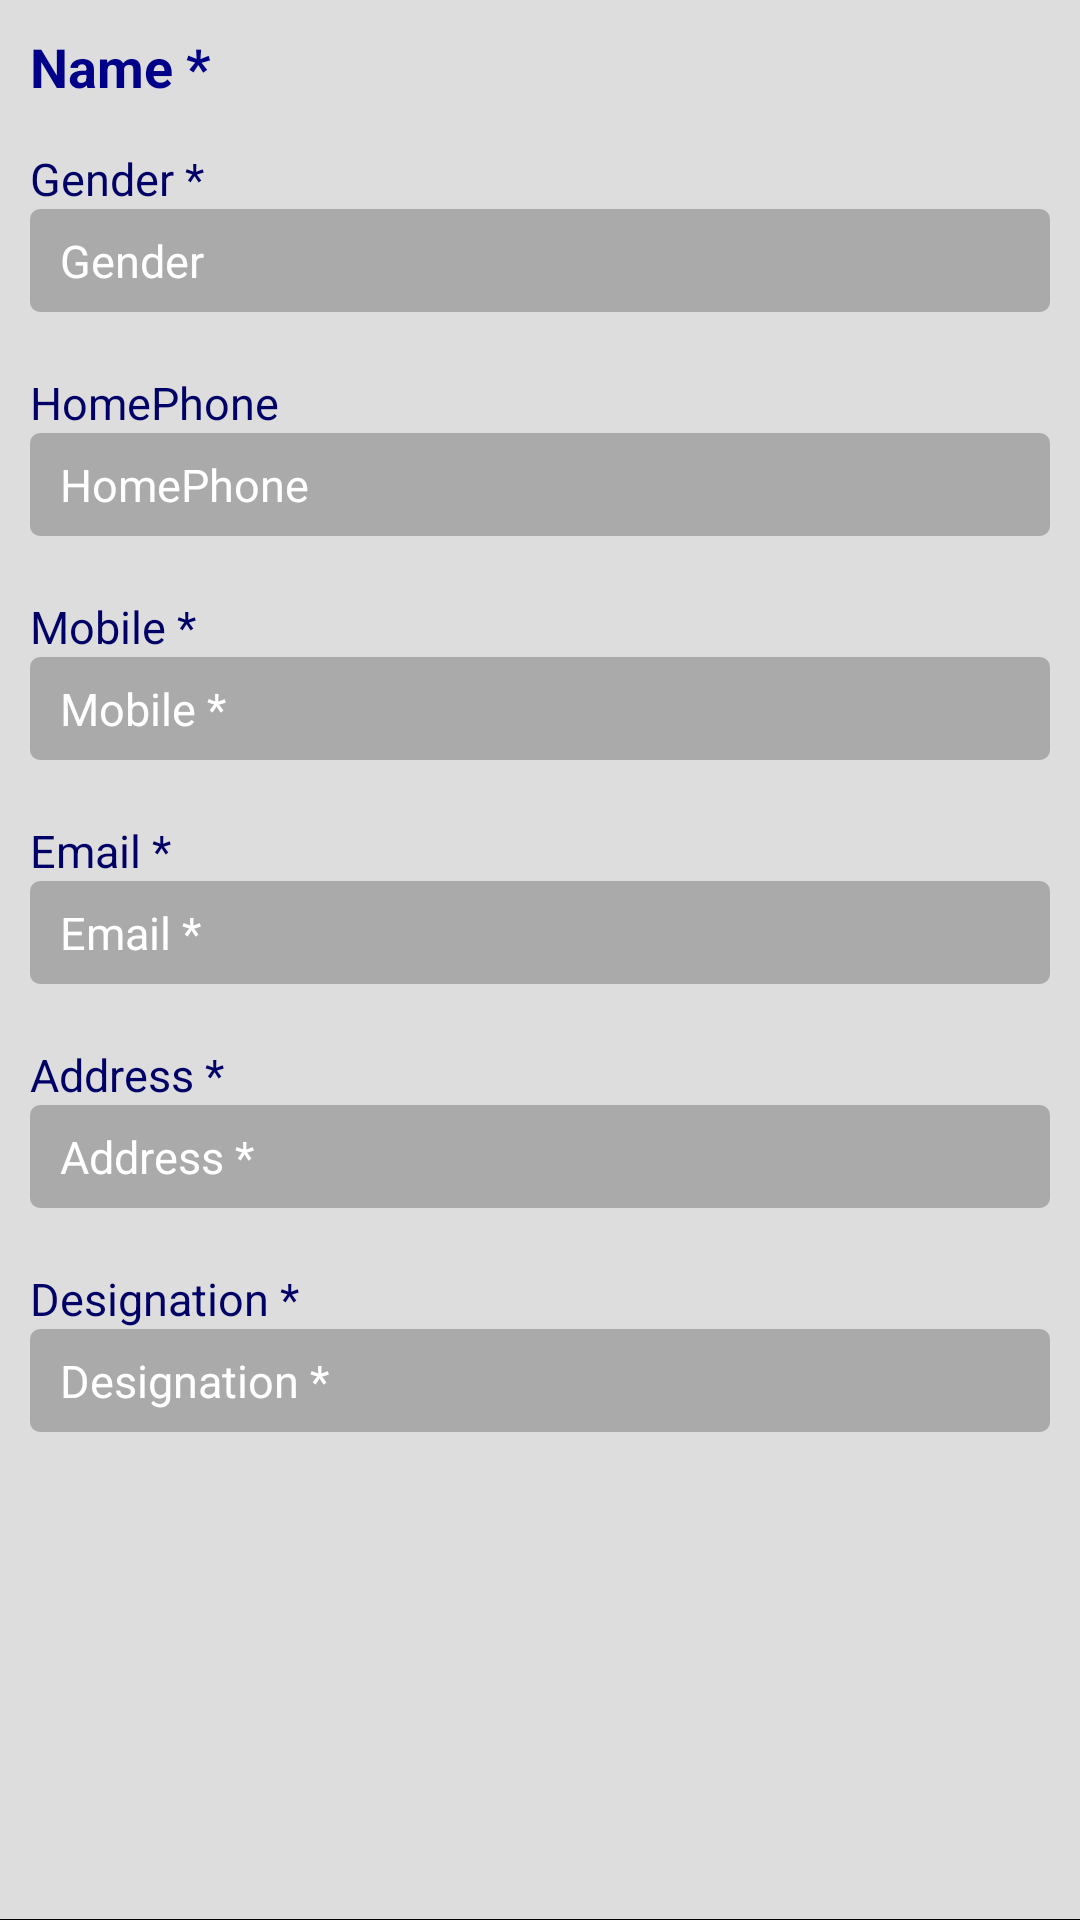

Layout XML and referenced resources for this Android screen:
<!-- AndroidManifest.xml: activity theme MyThemeWithDialog -->
<!-- res/layout/employee_view.xml -->
<?xml version="1.0" encoding="utf-8"?>
<LinearLayout xmlns:android="http://schemas.android.com/apk/res/android"
    android:id="@+id/linearLayoutEmployee"
    android:layout_width="match_parent"
    android:layout_height="match_parent"
    android:orientation="vertical" >

    <LinearLayout
        android:layout_width="match_parent"
        android:layout_height="wrap_content"
        android:layout_weight="0.62"
        android:background="#dddddd"
        android:orientation="vertical" >

        

        <LinearLayout
            android:layout_width="match_parent"
            android:layout_height="wrap_content"
            android:layout_marginBottom="5dp"
            android:layout_marginRight="10dp"
            android:layout_marginTop="10dp"
            android:orientation="vertical" >

            <TextView
                android:id="@+id/textViewEmployeeName"
                android:layout_width="wrap_content"
                android:layout_height="wrap_content"
                android:paddingLeft="10dp"
                android:text="@string/employeeName"
                android:textAppearance="?android:attr/textAppearanceLarge"
                android:textColor="#000088"
                android:textSize="18dp"
                android:textStyle="bold" />
        </LinearLayout>

        

        <LinearLayout
            android:layout_width="match_parent"
            android:layout_height="wrap_content"
            android:layout_marginBottom="10dp"
            android:layout_marginRight="10dp"
            android:layout_marginTop="10dp"
            android:orientation="vertical" >

            <TextView
                android:id="@+id/textViewEmployeeGender"
                android:layout_width="wrap_content"
                android:layout_height="wrap_content"
                android:paddingLeft="10dp"
                android:text="@string/employeeGender"
                android:textAppearance="?android:attr/textAppearanceLarge"
                android:textColor="#000066"
                android:textSize="15dp" />

            <TextView
                android:id="@+id/editTextEmployeeGender"
                android:layout_width="match_parent"
                android:layout_height="wrap_content"
                android:layout_marginLeft="10dp"
                android:background="@drawable/customview"
                android:ems="10"
                android:paddingBottom="7dp"
                android:paddingLeft="10dp"
                android:paddingTop="7dp"
                android:text="Gender"
                android:textColor="#ffffff"
                android:textSize="15dp" >
            </TextView>
        </LinearLayout>

        

        <LinearLayout
            android:layout_width="match_parent"
            android:layout_height="wrap_content"
            android:layout_marginBottom="10dp"
            android:layout_marginRight="10dp"
            android:layout_marginTop="10dp"
            android:orientation="vertical" >

            <TextView
                android:id="@+id/textViewEmployeeHomePhone"
                android:layout_width="wrap_content"
                android:layout_height="wrap_content"
                android:paddingLeft="10dp"
                android:text="@string/employeeHomePhone"
                android:textAppearance="?android:attr/textAppearanceLarge"
                android:textColor="#000066"
                android:textSize="15dp" />

            <TextView
                android:id="@+id/editTextEmployeeHomePhone"
                android:layout_width="match_parent"
                android:layout_height="wrap_content"
                android:layout_marginLeft="10dp"
                android:background="@drawable/customview"
                android:ems="10"
                android:paddingBottom="7dp"
                android:paddingLeft="10dp"
                android:paddingTop="7dp"
                android:text="@string/employeeHomePhone"
                android:textColor="#ffffff"
                android:textSize="15dp" >
            </TextView>
        </LinearLayout>

        

        <LinearLayout
            android:layout_width="match_parent"
            android:layout_height="wrap_content"
            android:layout_marginBottom="10dp"
            android:layout_marginRight="10dp"
            android:layout_marginTop="10dp"
            android:orientation="vertical" >

            <TextView
                android:id="@+id/textViewEmployeeMobile"
                android:layout_width="wrap_content"
                android:layout_height="wrap_content"
                android:paddingLeft="10dp"
                android:text="@string/employeeMobile"
                android:textAppearance="?android:attr/textAppearanceLarge"
                android:textColor="#000066"
                android:textSize="15dp" />

            <TextView
                android:id="@+id/editTextEmployeeMobile"
                android:layout_width="match_parent"
                android:layout_height="wrap_content"
                android:layout_marginLeft="10dp"
                android:background="@drawable/customview"
                android:ems="10"
                android:gravity="left"
                android:paddingBottom="7dp"
                android:paddingLeft="10dp"
                android:paddingRight="10dp"
                android:paddingTop="7dp"
                android:text="@string/employeeMobile"
                android:textColor="#ffffff"
                android:textSize="15dp" >
            </TextView>
        </LinearLayout>

        

        <LinearLayout
            android:layout_width="match_parent"
            android:layout_height="wrap_content"
            android:layout_marginBottom="10dp"
            android:layout_marginRight="10dp"
            android:layout_marginTop="10dp"
            android:orientation="vertical" >

            <TextView
                android:id="@+id/textViewEmployeeEmail"
                android:layout_width="wrap_content"
                android:layout_height="wrap_content"
                android:paddingLeft="10dp"
                android:text="@string/employeeEmail"
                android:textAppearance="?android:attr/textAppearanceLarge"
                android:textColor="#000066"
                android:textSize="15dp" />

            <TextView
                android:id="@+id/editTextEmployeeEmail"
                android:layout_width="match_parent"
                android:layout_height="wrap_content"
                android:layout_marginLeft="10dp"
                android:background="@drawable/customview"
                android:ems="10"
                android:gravity="left"
                android:paddingBottom="7dp"
                android:paddingLeft="10dp"
                android:paddingRight="10dp"
                android:paddingTop="7dp"
                android:text="@string/employeeEmail"
                android:textColor="#ffffff"
                android:textSize="15dp" >
            </TextView>
        </LinearLayout>

        

        <LinearLayout
            android:layout_width="match_parent"
            android:layout_height="wrap_content"
            android:layout_marginBottom="10dp"
            android:layout_marginRight="10dp"
            android:layout_marginTop="10dp"
            android:orientation="vertical" >

            <TextView
                android:id="@+id/textViewEmployeeAddress"
                android:layout_width="wrap_content"
                android:layout_height="wrap_content"
                android:paddingLeft="10dp"
                android:text="@string/employeeAddress"
                android:textAppearance="?android:attr/textAppearanceLarge"
                android:textColor="#000066"
                android:textSize="15dp" />

            <TextView
                android:id="@+id/editTextEmployeeAddress"
                android:layout_width="match_parent"
                android:layout_height="wrap_content"
                android:layout_marginLeft="10dp"
                android:background="@drawable/customview"
                android:ems="10"
                android:gravity="left"
                android:paddingBottom="7dp"
                android:paddingLeft="10dp"
                android:paddingRight="10dp"
                android:paddingTop="7dp"
                android:text="@string/employeeAddress"
                android:textColor="#ffffff"
                android:textSize="15dp" >
            </TextView>
        </LinearLayout>

        

        <LinearLayout
            android:layout_width="match_parent"
            android:layout_height="wrap_content"
            android:layout_marginBottom="10dp"
            android:layout_marginRight="10dp"
            android:layout_marginTop="10dp"
            android:orientation="vertical" >

            <TextView
                android:id="@+id/textViewEmployeeDesignation"
                android:layout_width="wrap_content"
                android:layout_height="wrap_content"
                android:paddingLeft="10dp"
                android:text="@string/employeeDesignation"
                android:textAppearance="?android:attr/textAppearanceLarge"
                android:textColor="#000066"
                android:textSize="15dp" />

            <TextView
                android:id="@+id/editTextEmployeeDesignation"
                android:layout_width="match_parent"
                android:layout_height="wrap_content"
                android:layout_marginLeft="10dp"
                android:background="@drawable/customview"
                android:ems="10"
                android:gravity="left"
                android:paddingBottom="7dp"
                android:paddingLeft="10dp"
                android:paddingRight="10dp"
                android:paddingTop="7dp"
                android:text="@string/employeeDesignation"
                android:textColor="#ffffff"
                android:textSize="15dp" >
            </TextView>
        </LinearLayout>
    </LinearLayout>

</LinearLayout>
<!-- resources referenced by this layout -->
<resources>
  <!-- drawable customview (drawable) -->
  <?xml version="1.0" encoding="utf-8"?>
  <shape xmlns:android="http://schemas.android.com/apk/res/android" >
  
      <solid android:color="#aaaaaa" />
  
      <corners android:radius="10px" />
  
      <padding
          android:bottom="0dp"
          android:left="0dp"
          android:right="0dp"
          android:top="0dp" />
  
  </shape>
  <string name="employeeAddress">Address *</string>
  <string name="employeeDesignation">Designation *</string>
  <string name="employeeEmail">Email *</string>
  <string name="employeeGender">Gender *</string>
  <string name="employeeHomePhone">HomePhone</string>
  <string name="employeeMobile">Mobile *</string>
  <string name="employeeName">Name *</string>
  <style name="MyThemeWithDialog" parent="android:Theme">
          <item name="android:windowTitleSize">50dip</item>
          <item name="android:backgroundDimEnabled">false</item>
          <item name="android:windowTitleBackgroundStyle">@style/DoNotDim</item>
      </style>
  <style name="DoNotDim" parent="android:Theme">
          <item name="android:windowTitleSize">77px</item>
          <item name="android:backgroundDimEnabled">false</item>
          <item name="android:background">@android:color/transparent</item>
      </style>
</resources>
